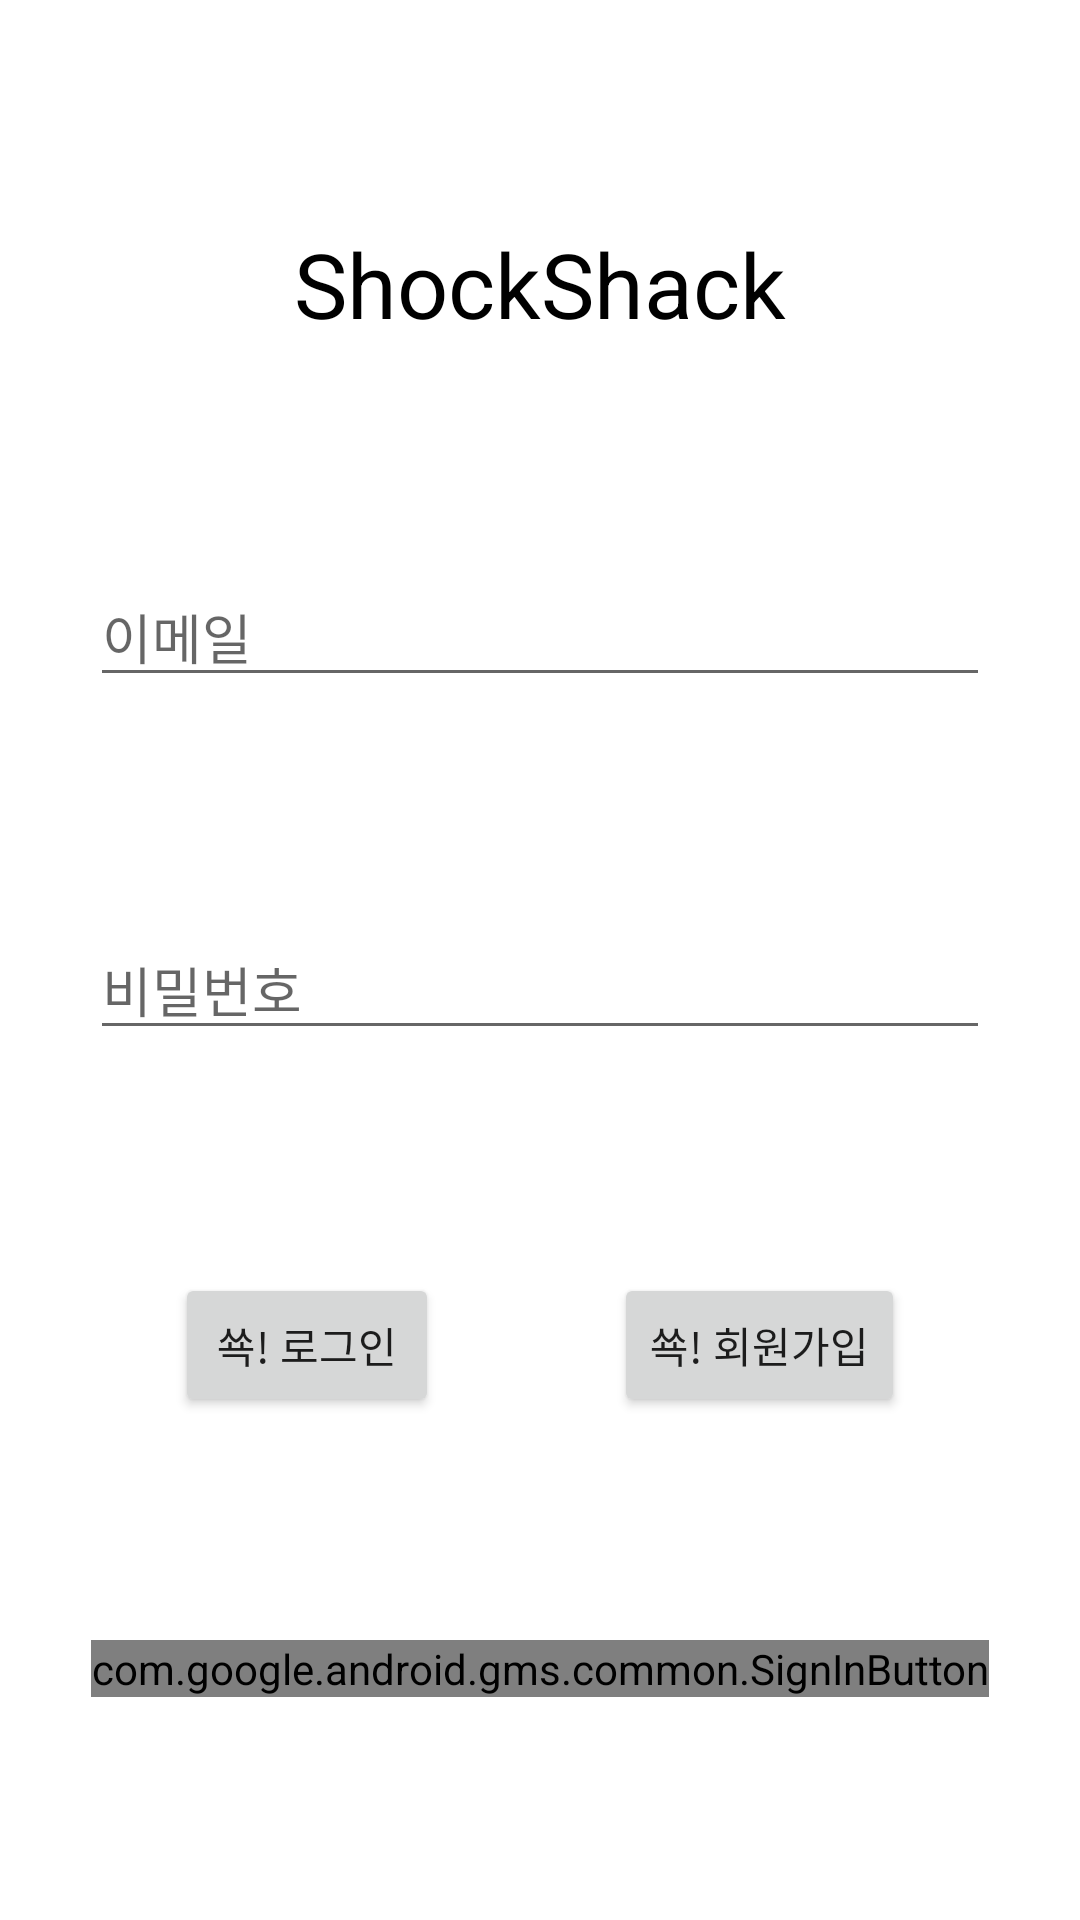

The Android layout XML behind this screen, and the referenced resources:
<!-- AndroidManifest.xml: application theme Theme.Shockshack -->
<!-- res/layout/activity_login.xml -->
<?xml version="1.0" encoding="utf-8"?>
<androidx.constraintlayout.widget.ConstraintLayout xmlns:android="http://schemas.android.com/apk/res/android"
    xmlns:app="http://schemas.android.com/apk/res-auto"
    xmlns:tools="http://schemas.android.com/tools"
    android:layout_width="match_parent"
    android:layout_height="match_parent"
    tools:context=".LoginActivity">

    <TextView
        android:id="@+id/text_login_title"
        android:layout_width="wrap_content"
        android:layout_height="wrap_content"
        android:text="@string/app_name"
        android:textColor="@color/black"
        android:textSize="30sp"
        app:layout_constraintEnd_toEndOf="parent"
        app:layout_constraintStart_toStartOf="parent"
        app:layout_constraintBottom_toTopOf="@id/input_text_login_email"
        app:layout_constraintTop_toTopOf="parent"
        tools:layout_editor_absoluteY="150dp" />

    <EditText
        android:id="@+id/input_text_login_email"
        android:layout_width="300dp"
        android:layout_height="wrap_content"
        android:hint="@string/text_main_input_id"
        app:layout_constraintLeft_toLeftOf="parent"
        app:layout_constraintRight_toRightOf="parent"
        app:layout_constraintTop_toBottomOf="@id/text_login_title"
        app:layout_constraintBottom_toTopOf="@id/input_text_login_password"/>

    <EditText
        android:id="@+id/input_text_login_password"
        android:inputType="textPassword"
        android:layout_width="300dp"
        android:layout_height="wrap_content"
        android:hint="@string/text_main_input_password"
        app:layout_constraintLeft_toLeftOf="parent"
        app:layout_constraintRight_toRightOf="parent"
        app:layout_constraintTop_toBottomOf="@id/input_text_login_email"
        app:layout_constraintBottom_toTopOf="@id/button_login_normal"/>

    <Button
        android:id="@+id/button_login_normal"
        android:layout_width="wrap_content"
        android:layout_height="wrap_content"
        android:text="@string/text_main_button_login_normal"
        app:layout_constraintTop_toBottomOf="@id/input_text_login_password"
        app:layout_constraintLeft_toLeftOf="parent"
        app:layout_constraintRight_toLeftOf="@id/button_login_signup_normal"
        app:layout_constraintBottom_toTopOf="@id/button_login_google"/>

    <Button
        android:id="@+id/button_login_signup_normal"
        android:layout_width="wrap_content"
        android:layout_height="wrap_content"
        android:text="@string/text_main_button_signup_normal"
        app:layout_constraintTop_toBottomOf="@id/input_text_login_password"
        app:layout_constraintLeft_toRightOf="@id/button_login_normal"
        app:layout_constraintRight_toRightOf="parent"
        app:layout_constraintBottom_toTopOf="@id/button_login_google"/>

    <com.google.android.gms.common.SignInButton
        android:id="@+id/button_login_google"
        android:layout_width="wrap_content"
        android:layout_height="wrap_content"
        app:layout_constraintLeft_toLeftOf="parent"
        app:layout_constraintRight_toRightOf="parent"
        app:layout_constraintBottom_toBottomOf="parent"
        app:layout_constraintTop_toBottomOf="@id/button_login_normal"/>

</androidx.constraintlayout.widget.ConstraintLayout>
<!-- resources referenced by this layout -->
<resources>
  <color name="black">#FF000000</color>
  <string name="app_name">ShockShack</string>
  <string name="text_main_button_login_normal">쑉! 로그인</string>
  <string name="text_main_button_signup_normal">쑉! 회원가입</string>
  <string name="text_main_input_id">이메일</string>
  <string name="text_main_input_password">비밀번호</string>
  <style name="Theme.Shockshack" parent="Theme.MaterialComponents.DayNight.DarkActionBar">
          
          <item name="colorPrimary">@color/purple_500</item>
          <item name="colorPrimaryVariant">@color/purple_700</item>
          <item name="colorOnPrimary">@color/white</item>
          
          <item name="colorSecondary">@color/teal_200</item>
          <item name="colorSecondaryVariant">@color/teal_700</item>
          <item name="colorOnSecondary">@color/black</item>
          
          <item name="android:statusBarColor">?attr/colorPrimaryVariant</item>
          
      </style>
  <color name="purple_500">#FF6200EE</color>
  <color name="purple_700">#FF3700B3</color>
  <color name="white">#FFFFFFFF</color>
  <color name="teal_200">#FF03DAC5</color>
  <color name="teal_700">#FF018786</color>
</resources>
